Image classification data set "crosswalk_dataset" (SiddhantSKarki/Gemma-3-vision-thinking on GitHub). Class labels (2): crosswalk, not crosswalk.

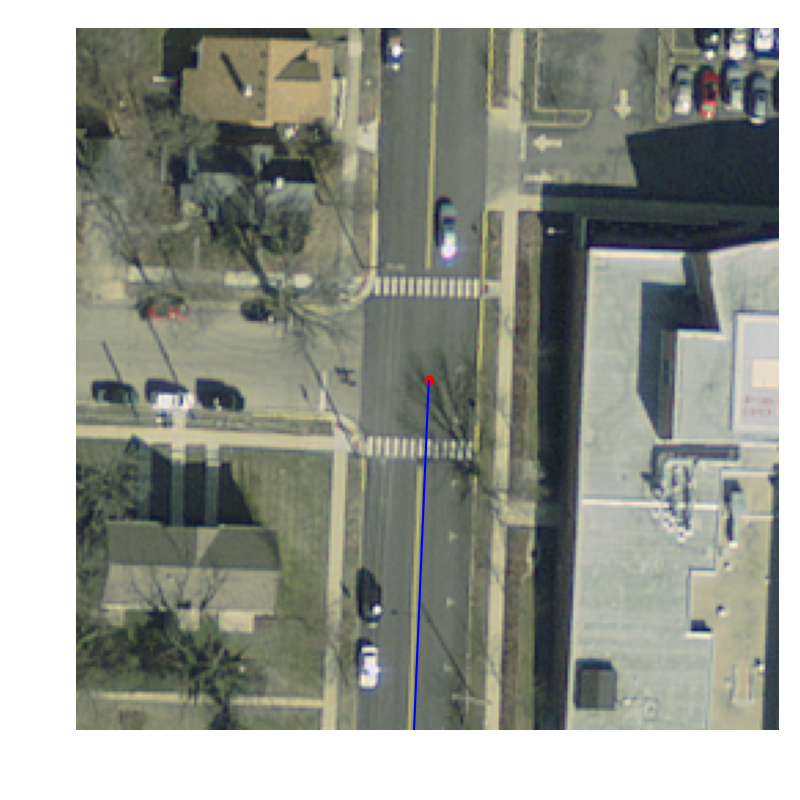
Label: crosswalk

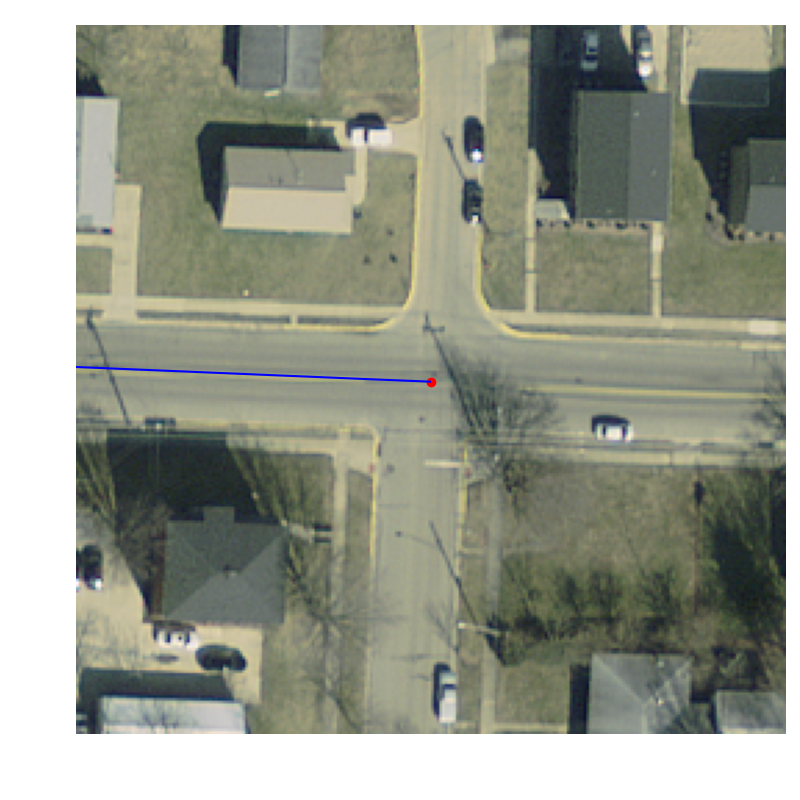
Label: not crosswalk

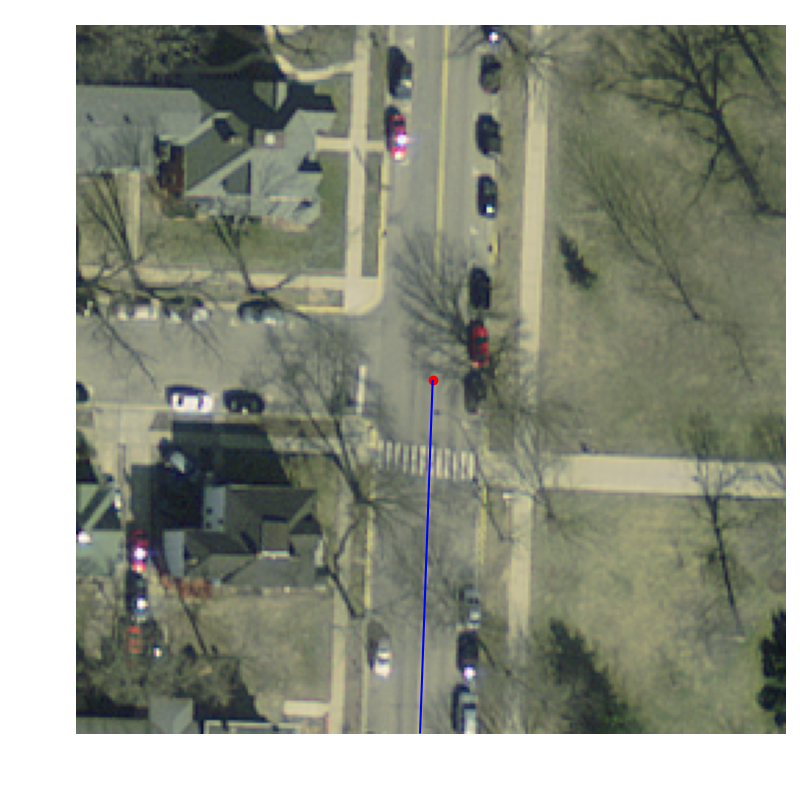
Label: crosswalk

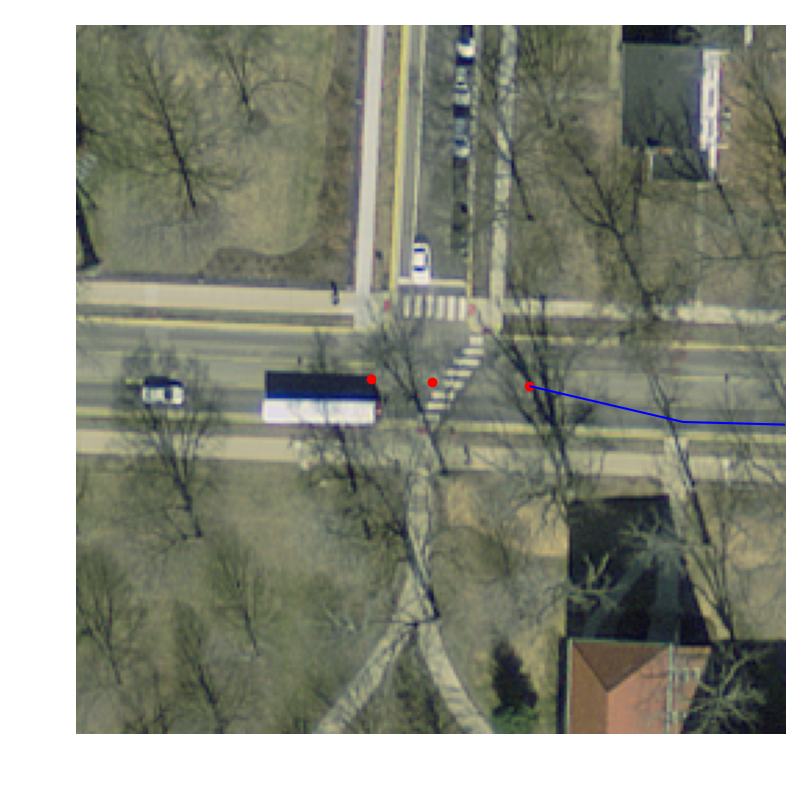
Label: not crosswalk

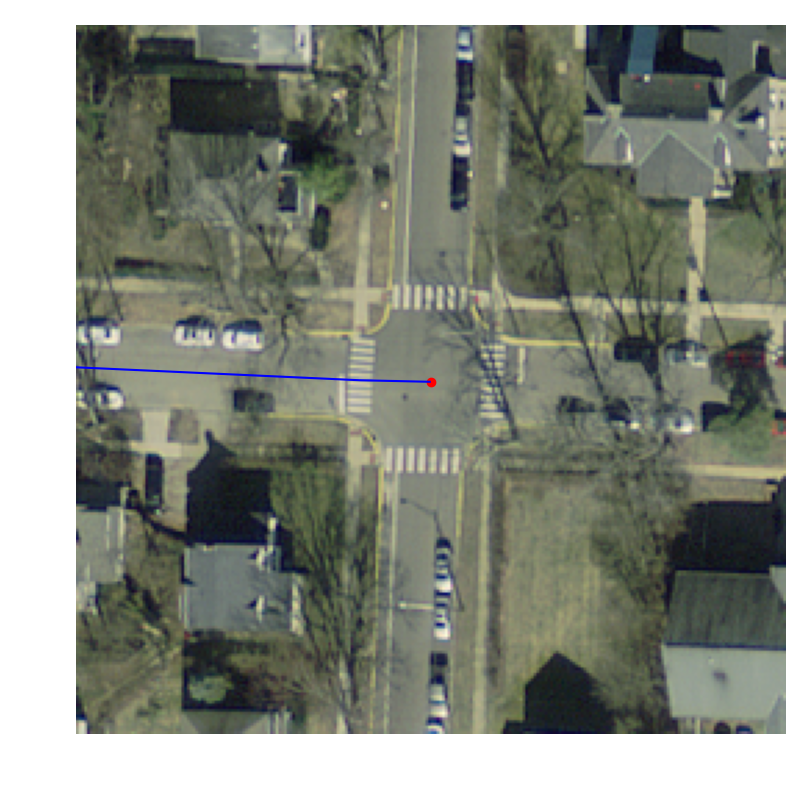
Label: crosswalk

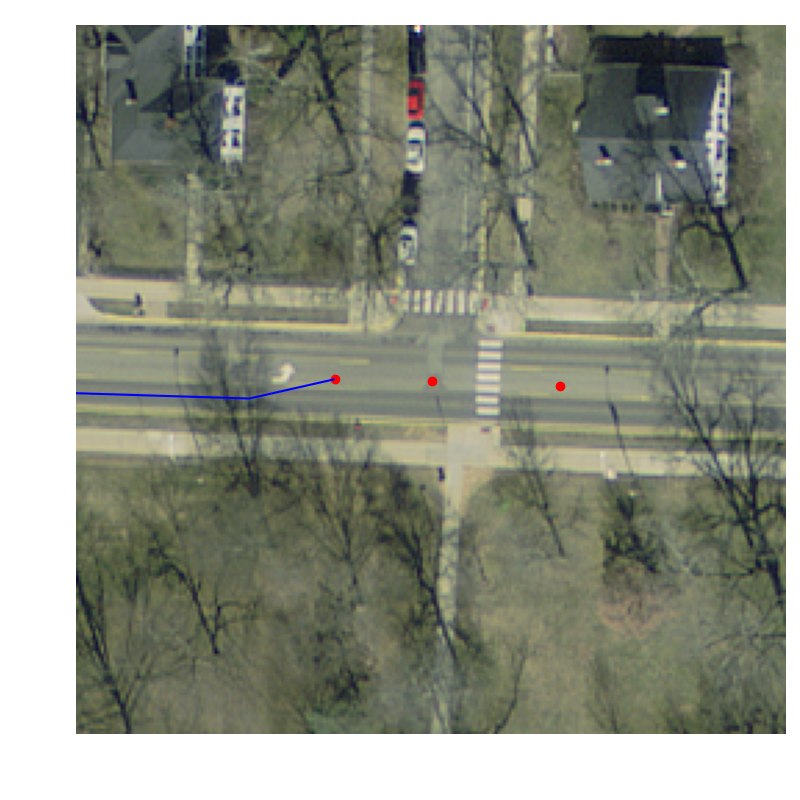
Label: not crosswalk
